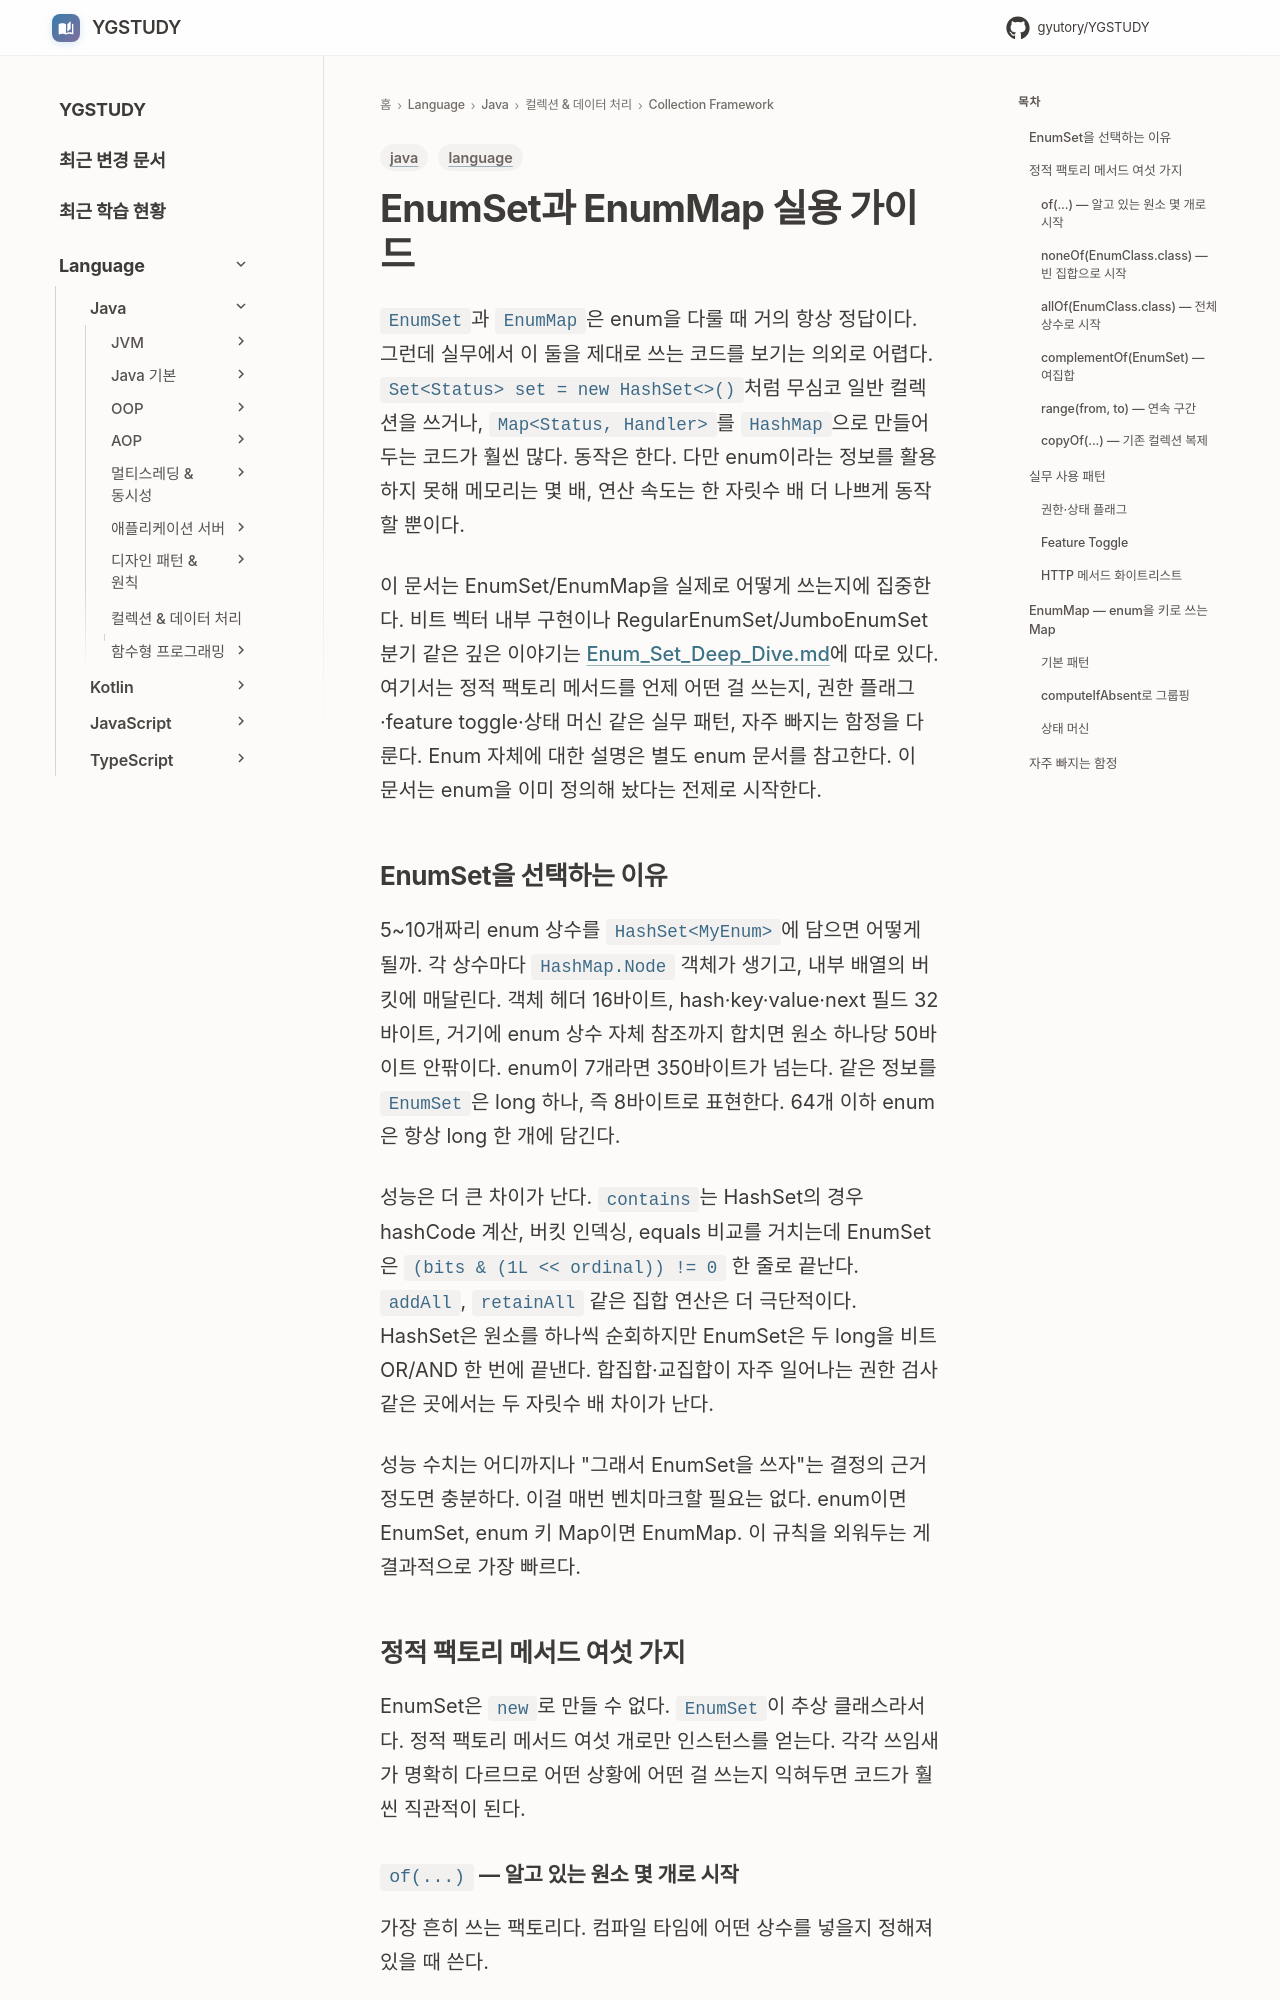

repository: GYUTORY/YGSTUDY · page: Language/Java/컬렉션 및 데이터 처리/Collection_Framework/EnumSet/index.html · generator: mkdocs

---
title: Java EnumSet
tags: [language, java]
updated: 2026-04-25
---

# EnumSet과 EnumMap 실용 가이드

`EnumSet`과 `EnumMap`은 enum을 다룰 때 거의 항상 정답이다. 그런데 실무에서 이 둘을 제대로 쓰는 코드를 보기는 의외로 어렵다. `Set<Status> set = new HashSet<>()`처럼 무심코 일반 컬렉션을 쓰거나, `Map<Status, Handler>`를 `HashMap`으로 만들어 두는 코드가 훨씬 많다. 동작은 한다. 다만 enum이라는 정보를 활용하지 못해 메모리는 몇 배, 연산 속도는 한 자릿수 배 더 나쁘게 동작할 뿐이다.

이 문서는 EnumSet/EnumMap을 실제로 어떻게 쓰는지에 집중한다. 비트 벡터 내부 구현이나 RegularEnumSet/JumboEnumSet 분기 같은 깊은 이야기는 [Enum_Set_Deep_Dive.md](./Enum_Set_Deep_Dive.md)에 따로 있다. 여기서는 정적 팩토리 메서드를 언제 어떤 걸 쓰는지, 권한 플래그·feature toggle·상태 머신 같은 실무 패턴, 자주 빠지는 함정을 다룬다. Enum 자체에 대한 설명은 별도 enum 문서를 참고한다. 이 문서는 enum을 이미 정의해 놨다는 전제로 시작한다.

## EnumSet을 선택하는 이유

5~10개짜리 enum 상수를 `HashSet<MyEnum>`에 담으면 어떻게 될까. 각 상수마다 `HashMap.Node` 객체가 생기고, 내부 배열의 버킷에 매달린다. 객체 헤더 16바이트, hash·key·value·next 필드 32바이트, 거기에 enum 상수 자체 참조까지 합치면 원소 하나당 50바이트 안팎이다. enum이 7개라면 350바이트가 넘는다. 같은 정보를 `EnumSet`은 long 하나, 즉 8바이트로 표현한다. 64개 이하 enum은 항상 long 한 개에 담긴다.

성능은 더 큰 차이가 난다. `contains`는 HashSet의 경우 hashCode 계산, 버킷 인덱싱, equals 비교를 거치는데 EnumSet은 `(bits & (1L << ordinal)) != 0` 한 줄로 끝난다. `addAll`, `retainAll` 같은 집합 연산은 더 극단적이다. HashSet은 원소를 하나씩 순회하지만 EnumSet은 두 long을 비트 OR/AND 한 번에 끝낸다. 합집합·교집합이 자주 일어나는 권한 검사 같은 곳에서는 두 자릿수 배 차이가 난다.

성능 수치는 어디까지나 "그래서 EnumSet을 쓰자"는 결정의 근거 정도면 충분하다. 이걸 매번 벤치마크할 필요는 없다. enum이면 EnumSet, enum 키 Map이면 EnumMap. 이 규칙을 외워두는 게 결과적으로 가장 빠르다.

## 정적 팩토리 메서드 여섯 가지

EnumSet은 `new`로 만들 수 없다. `EnumSet`이 추상 클래스라서다. 정적 팩토리 메서드 여섯 개로만 인스턴스를 얻는다. 각각 쓰임새가 명확히 다르므로 어떤 상황에 어떤 걸 쓰는지 익혀두면 코드가 훨씬 직관적이 된다.
